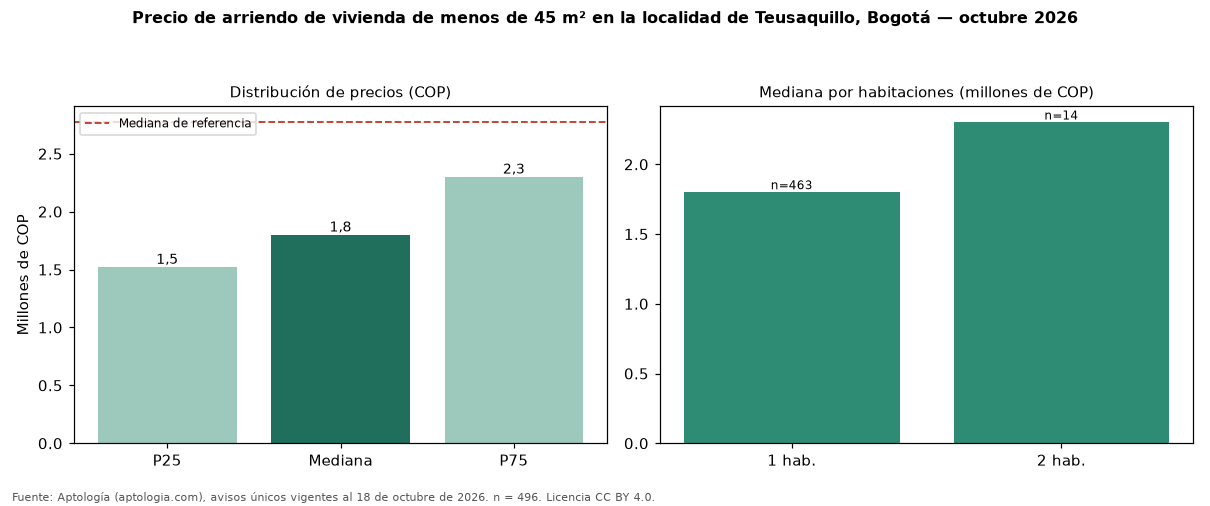

The data file committed next to this chart (first rows):
seccion, metrica, valor_cop, n
precio, p25, 1521000, 496
precio, mediana, 1800000, 496
precio, p75, 2300000, 496
cop_por_m2, p25, 52422, 496
cop_por_m2, mediana, 63618, 496
cop_por_m2, p75, 78031, 496
area, area_mediana_m2, 30.0, 496
habitaciones, 1, 1800000, 463
habitaciones, 2, 2300000, 14
administracion, mediana, 273000, 158
estrato, moda, 4, 
parqueadero, porcentaje_con_parqueadero, 24.2, 496
referencia, mediana_referencia, 2769500, 1080
referencia, mediana_cop_por_m2_referencia, 50000, 1080
